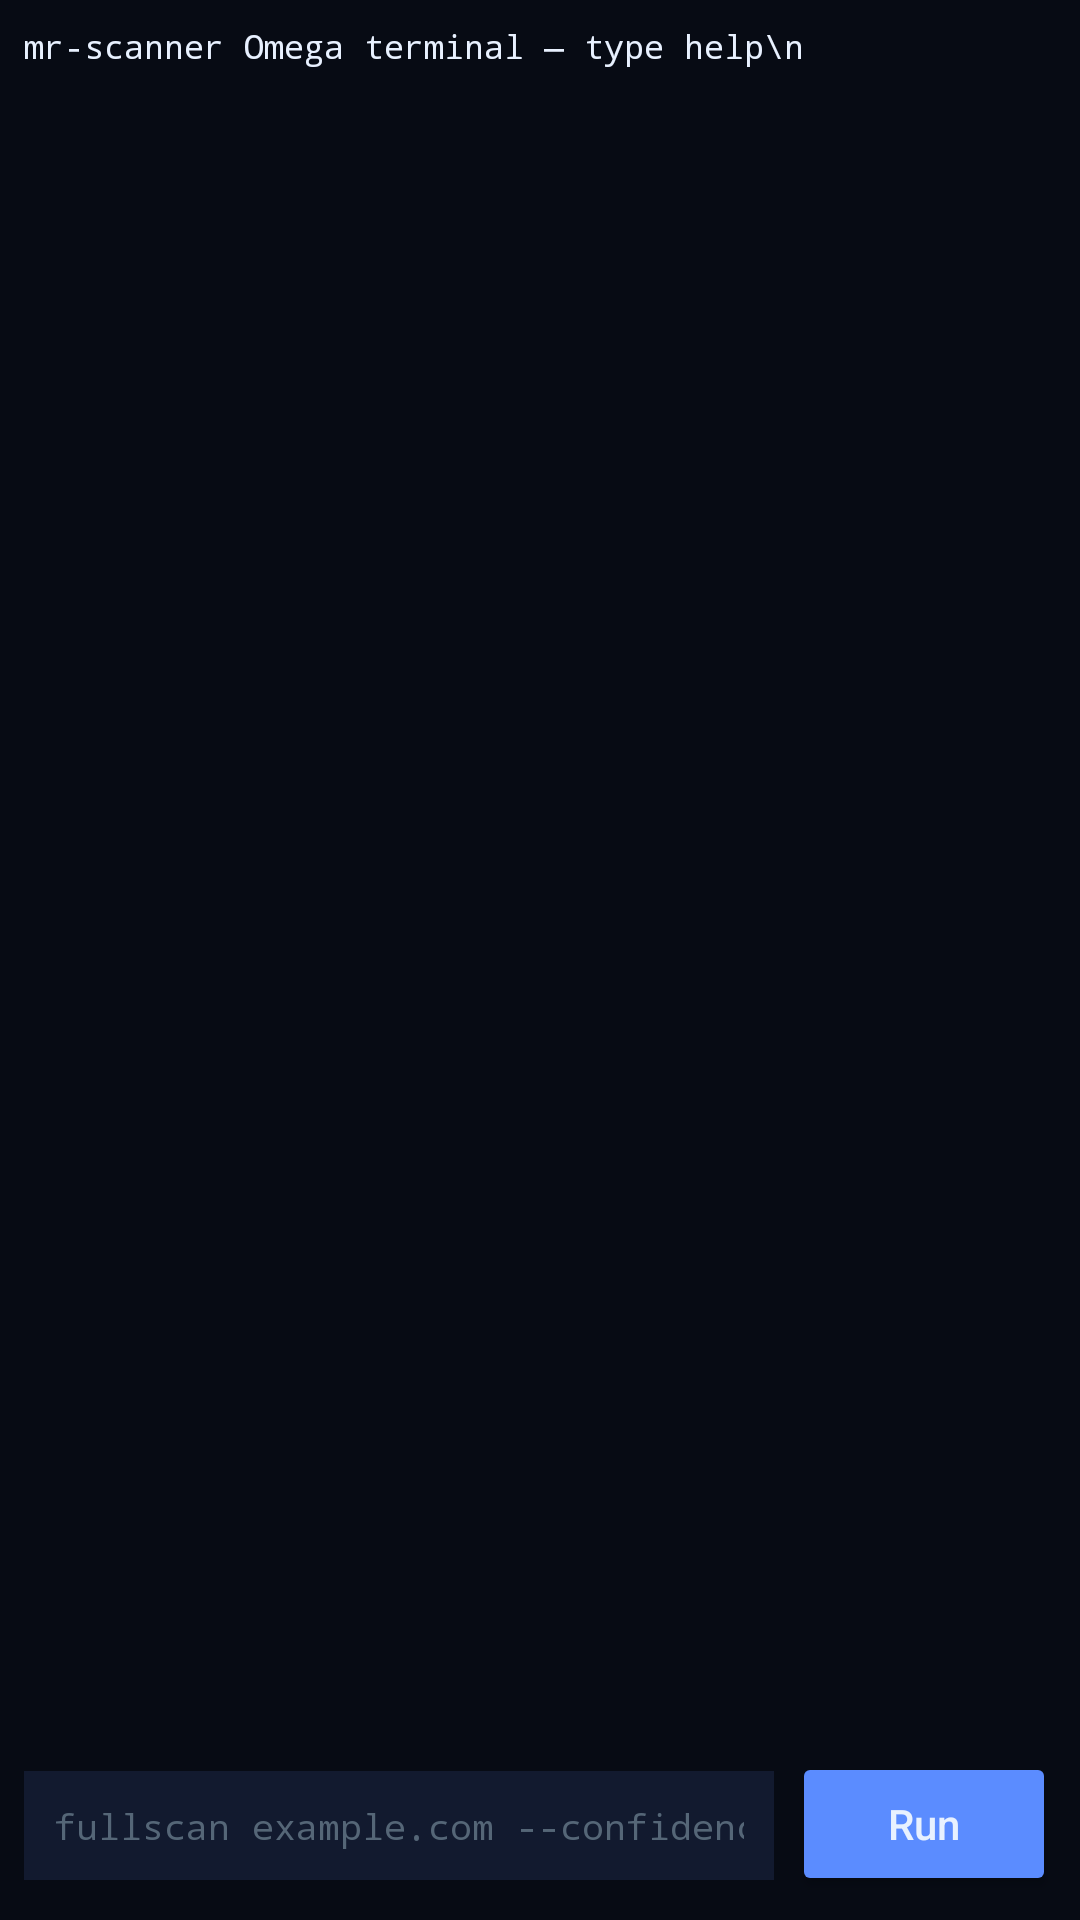

Layout XML and referenced resources for this Android screen:
<!-- AndroidManifest.xml: application theme Theme.MrScannerOmega -->
<!-- res/layout/fragment_terminal.xml -->
<?xml version="1.0" encoding="utf-8"?>
<LinearLayout xmlns:android="http://schemas.android.com/apk/res/android"
    android:layout_width="match_parent" android:layout_height="match_parent" android:background="#070B14"
    android:orientation="vertical" android:padding="8dp">
    <ScrollView android:id="@+id/termScroll" android:layout_width="match_parent" android:layout_height="0dp" android:layout_weight="1" android:fillViewport="true">
        <TextView android:id="@+id/termOut" android:layout_width="match_parent" android:layout_height="wrap_content"
            android:fontFamily="monospace" android:text="mr-scanner Omega terminal — type help\n"
            android:textColor="#E8F1FF" android:textIsSelectable="true" android:textSize="11sp"/>
    </ScrollView>
    <TextView android:id="@+id/termLiveStatus" android:layout_width="match_parent" android:layout_height="wrap_content"
        android:background="#121A2F" android:fontFamily="monospace" android:padding="6dp" android:text=""
        android:textColor="#3DDC97" android:textSize="11sp" android:visibility="gone"/>
    <LinearLayout android:layout_width="match_parent" android:layout_height="wrap_content" android:orientation="horizontal">
        <EditText android:id="@+id/termIn" android:layout_width="0dp" android:layout_height="wrap_content" android:layout_weight="1"
            android:background="#121A2F" android:fontFamily="monospace" android:hint="fullscan example.com --confidence"
            android:imeOptions="actionSend" android:inputType="text" android:padding="10dp"
            android:textColor="#E8F1FF" android:textColorHint="#556677" android:textSize="12sp"/>
        <Button android:id="@+id/btnRun" android:layout_width="wrap_content" android:layout_height="wrap_content"
            android:layout_marginStart="6dp" android:backgroundTint="#5B8CFF" android:text="Run" android:textAllCaps="false"/>
    </LinearLayout>
</LinearLayout>
<!-- resources referenced by this layout -->
<resources>
  <style name="Theme.MrScannerOmega" parent="Theme.AppCompat.NoActionBar">
          <item name="colorPrimary">@color/omega_primary</item>
          <item name="colorPrimaryDark">@color/omega_bg</item>
          <item name="colorAccent">@color/omega_primary</item>
          <item name="android:statusBarColor">@color/omega_bg</item>
          <item name="android:navigationBarColor">@color/omega_bg</item>
          <item name="android:windowBackground">@color/omega_bg</item>
          <item name="android:textColorPrimary">@color/omega_on_bg</item>
          <item name="android:textColorSecondary">@color/omega_muted</item>
          <item name="android:buttonStyle">@style/OmegaButton</item>
      </style>
  <color name="omega_primary">#FF5B8CFF</color>
  <color name="omega_bg">#FF0B1020</color>
  <color name="omega_on_bg">#FFE8F1FF</color>
  <color name="omega_muted">#FFB0B8C8</color>
  <style name="OmegaButton" parent="Widget.AppCompat.Button">
          <item name="android:textAllCaps">false</item>
          <item name="android:textColor">@color/omega_on_bg</item>
      </style>
</resources>
